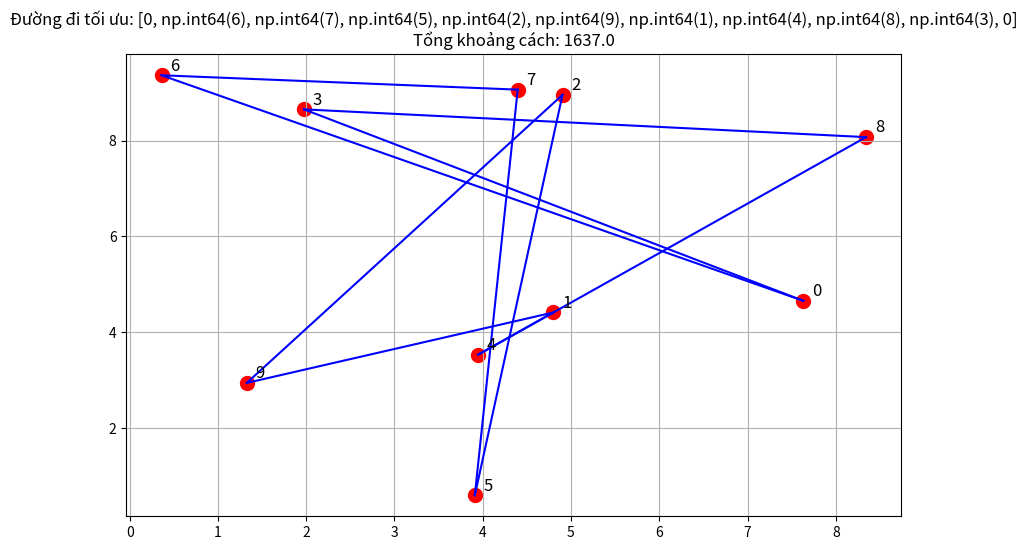

Write the Python code that produced this figure.
import numpy as np
import matplotlib.pyplot as plt
import random

# Đọc dữ liệu từ file gr10.tsp
def read_tsp_file(file_path):
    try:
        with open(file_path, 'r') as file:
            lines = file.readlines()
            
        # Tìm dòng bắt đầu ma trận khoảng cách
        start_idx = 0
        for i, line in enumerate(lines):
            if line.strip() == "EDGE_WEIGHT_SECTION":
                start_idx = i + 2  # +2 để bỏ qua dòng "EDGE_WEIGHT_SECTION" và dòng "0"
                break
                
        # Đọc ma trận khoảng cách
        distance_matrix = np.zeros((10, 10))
        row = 0
        
        while row < 10 and start_idx < len(lines):
            if lines[start_idx].strip() == "EOF":
                break
                
            values = lines[start_idx].strip().split()
            
            for i in range(row + 1):
                if i < len(values) - 1:  # -1 vì mỗi dòng kết thúc bằng 0
                    distance = int(values[i])
                    distance_matrix[row][i] = distance
                    distance_matrix[i][row] = distance  # Ma trận đối xứng
                    
            row += 1
            start_idx += 1
            
        return distance_matrix
    except Exception as e:
        print(f"Lỗi khi đọc file: {e}")
        return None

# Thuật toán Ant Colony Optimization cho TSP
class AntColony:
    def __init__(self, distances, n_ants=10, n_iterations=100, decay=0.5, alpha=1.0, beta=2.0):
        """
        Args:
            distances: Ma trận khoảng cách giữa các thành phố
            n_ants: Số lượng kiến
            n_iterations: Số lần lặp tối đa
            decay: Tốc độ bay hơi pheromone
            alpha: Trọng số cho pheromone
            beta: Trọng số cho khoảng cách
        """
        self.distances = distances
        self.pheromone = np.ones(distances.shape) / len(distances)
        self.all_inds = range(len(distances))
        self.n_ants = n_ants
        self.n_iterations = n_iterations
        self.decay = decay
        self.alpha = alpha
        self.beta = beta
        
    def run(self):
        """Chạy thuật toán ACO"""
        shortest_path = None
        best_path = ("placeholder", np.inf)
        all_time_best_path = ("placeholder", np.inf)
        
        for i in range(self.n_iterations):
            all_paths = self.gen_all_paths()
            self.spread_pheromone(all_paths, self.distances, self.decay)
            shortest_path = min(all_paths, key=lambda x: x[1])
            
            if shortest_path[1] < best_path[1]:
                best_path = shortest_path
                
            if best_path[1] < all_time_best_path[1]:
                all_time_best_path = best_path
                
            # In tiến trình
            if i % 10 == 0:
                print(f"Lặp {i}: Đường đi tốt nhất = {best_path[1]}")
                
        return all_time_best_path
    
    def spread_pheromone(self, all_paths, distances, decay):
        """Cập nhật mức pheromone trên các cạnh"""
        self.pheromone = self.pheromone * decay
        
        for path, dist in all_paths:
            for move in range(len(path) - 1):
                i, j = path[move], path[move + 1]
                self.pheromone[i, j] += 1.0 / distances[i, j]
                self.pheromone[j, i] += 1.0 / distances[j, i]  # Đồ thị vô hướng
    
    def gen_path_dist(self, path):
        """Tính tổng khoảng cách của đường đi"""
        total_dist = 0
        for i in range(len(path) - 1):
            total_dist += self.distances[path[i], path[i+1]]
        return total_dist
    
    def gen_all_paths(self):
        """Tạo đường đi cho tất cả kiến"""
        all_paths = []
        for i in range(self.n_ants):
            path = self.gen_path(0)  # Bắt đầu từ thành phố 0
            all_paths.append((path, self.gen_path_dist(path)))
        return all_paths
    
    def gen_path(self, start):
        """Tạo đường đi cho một con kiến từ điểm start"""
        path = [start]
        visited = {start}
        
        while len(visited) < len(self.distances):
            current = path[-1]
            unvisited = set(self.all_inds) - visited
            
            # Tính xác suất để chọn thành phố tiếp theo
            probs = np.zeros(len(self.distances))
            for j in unvisited:
                # Công thức: [pheromone]^alpha * [1/distance]^beta
                probs[j] = self.pheromone[current, j] ** self.alpha * \
                          (1.0 / self.distances[current, j]) ** self.beta
            
            # Chuẩn hóa xác suất
            probs = probs / probs.sum()
            
            # Chọn thành phố tiếp theo dựa trên xác suất
            next_city = np.random.choice(self.all_inds, p=probs)
            path.append(next_city)
            visited.add(next_city)
            
        # Thêm thành phố xuất phát vào cuối để tạo chu trình
        path.append(start)
        return path

# Hàm trực quan hóa đường đi tốt nhất
def visualize_path(path, distances):
    """Vẽ đồ thị đường đi tốt nhất"""
    plt.figure(figsize=(10, 6))
    
    # Tạo tọa độ ngẫu nhiên cho các thành phố để vẽ (do không có tọa độ thực trong file)
    coords = np.random.rand(len(distances), 2) * 10
    
    # Vẽ các thành phố
    plt.scatter(coords[:, 0], coords[:, 1], c='red', s=100)
    
    # Đánh số các thành phố
    for i in range(len(coords)):
        plt.annotate(f"{i}", (coords[i, 0] + 0.1, coords[i, 1] + 0.1), fontsize=12)
    
    # Vẽ đường đi
    for i in range(len(path) - 1):
        plt.plot([coords[path[i], 0], coords[path[i+1], 0]], 
                 [coords[path[i], 1], coords[path[i+1], 1]], 'b-')
    
    # Vẽ đường nối từ thành phố cuối về thành phố đầu
    plt.plot([coords[path[-1], 0], coords[path[0], 0]], 
             [coords[path[-1], 1], coords[path[0], 1]], 'b-')
    
    plt.title(f"Đường đi tối ưu: {path}\nTổng khoảng cách: {calculate_total_distance(path, distances)}")
    plt.grid(True)
    plt.savefig('tsp_best_path.png')
    plt.show()

def calculate_total_distance(path, distances):
    """Tính tổng khoảng cách của đường đi"""
    total = 0
    for i in range(len(path) - 1):
        total += distances[path[i], path[i+1]]
    return total

if __name__ == "__main__":
    # Đường dẫn đến file gr10.tsp
    file_path = "gr10.tsp"
    
    # Đọc ma trận khoảng cách từ file
    distances = read_tsp_file(file_path)
    
    if distances is None:
        # Nếu không đọc được file, tạo ma trận khoảng cách từ dữ liệu trong hình ảnh
        distances = np.zeros((10, 10))
        
        # Điền ma trận dựa trên dữ liệu trong ảnh
        distances[1, 0] = distances[0, 1] = 633
        distances[2, 0] = distances[0, 2] = 257
        distances[2, 1] = distances[1, 2] = 390
        distances[3, 0] = distances[0, 3] = 91
        distances[3, 1] = distances[1, 3] = 661
        distances[3, 2] = distances[2, 3] = 228
        distances[4, 0] = distances[0, 4] = 412
        distances[4, 1] = distances[1, 4] = 227
        distances[4, 2] = distances[2, 4] = 169
        distances[4, 3] = distances[3, 4] = 383
        distances[5, 0] = distances[0, 5] = 150
        distances[5, 1] = distances[1, 5] = 488
        distances[5, 2] = distances[2, 5] = 112
        distances[5, 3] = distances[3, 5] = 120
        distances[5, 4] = distances[4, 5] = 267
        distances[6, 0] = distances[0, 6] = 80
        distances[6, 1] = distances[1, 6] = 572
        distances[6, 2] = distances[2, 6] = 196
        distances[6, 3] = distances[3, 6] = 77
        distances[6, 4] = distances[4, 6] = 351
        distances[6, 5] = distances[5, 6] = 63
        distances[7, 0] = distances[0, 7] = 134
        distances[7, 1] = distances[1, 7] = 530
        distances[7, 2] = distances[2, 7] = 154
        distances[7, 3] = distances[3, 7] = 105
        distances[7, 4] = distances[4, 7] = 309
        distances[7, 5] = distances[5, 7] = 34
        distances[7, 6] = distances[6, 7] = 29
        distances[8, 0] = distances[0, 8] = 259
        distances[8, 1] = distances[1, 8] = 555
        distances[8, 2] = distances[2, 8] = 372
        distances[8, 3] = distances[3, 8] = 175
        distances[8, 4] = distances[4, 8] = 338
        distances[8, 5] = distances[5, 8] = 264
        distances[8, 6] = distances[6, 8] = 232
        distances[8, 7] = distances[7, 8] = 249
        distances[9, 0] = distances[0, 9] = 505
        distances[9, 1] = distances[1, 9] = 289
        distances[9, 2] = distances[2, 9] = 262
        distances[9, 3] = distances[3, 9] = 476
        distances[9, 4] = distances[4, 9] = 196
        distances[9, 5] = distances[5, 9] = 360
        distances[9, 6] = distances[6, 9] = 444
        distances[9, 7] = distances[7, 9] = 402
        distances[9, 8] = distances[8, 9] = 495
    
    print("Ma trận khoảng cách đã tải xong")
    
    # Khởi tạo và chạy thuật toán ACO
    aco = AntColony(distances, n_ants=20, n_iterations=100, decay=0.95, alpha=1, beta=2)
    best_path = aco.run()
    
    # In kết quả
    print("\n--- Kết quả tối ưu ---")
    print(f"Lộ trình: {best_path[0]}")
    print(f"Tổng khoảng cách: {best_path[1]}")
    
    # Vẽ đường đi tốt nhất
    visualize_path(best_path[0], distances)
